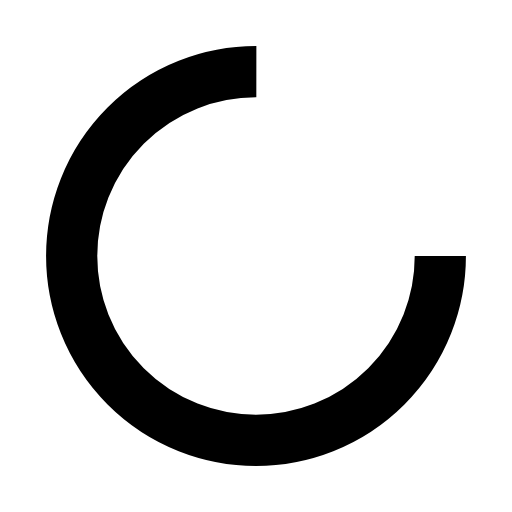
t = 0.00 s
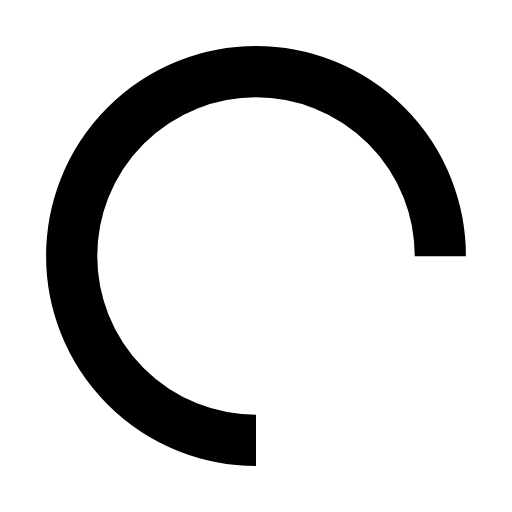
t = 0.25 s
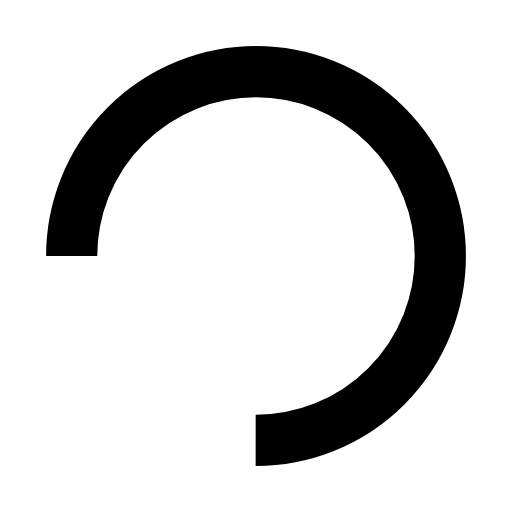
t = 0.50 s
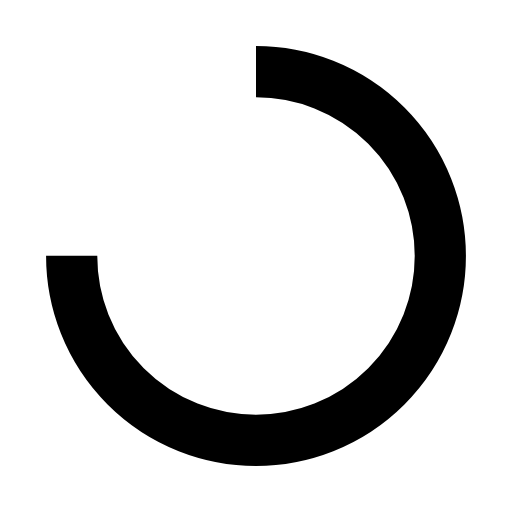
t = 0.75 s

The animated SVG that drew these frames (rendered in a browser with its animation timeline set to each time). Animation: 1 SMIL element (animateTransform=1); one cycle of 1.00 s, repeats indefinitely.

<svg xmlns="http://www.w3.org/2000/svg" viewBox="0 0 100 100" preserveAspectRatio="xMidYMid" width="41" height="41" style="shape-rendering: auto; display: block; background: transparent;" xmlns:xlink="http://www.w3.org/1999/xlink"><g><circle stroke-dasharray="169.64600329384882 58.548667764616276" r="36" stroke-width="10" stroke="#000000" fill="none" cy="50" cx="50">
  <animateTransform keyTimes="0;1" values="0 50 50;360 50 50" dur="1s" repeatCount="indefinite" type="rotate" attributeName="transform"></animateTransform>
</circle><g></g></g><!-- [ldio] generated by https://loading.io --></svg>